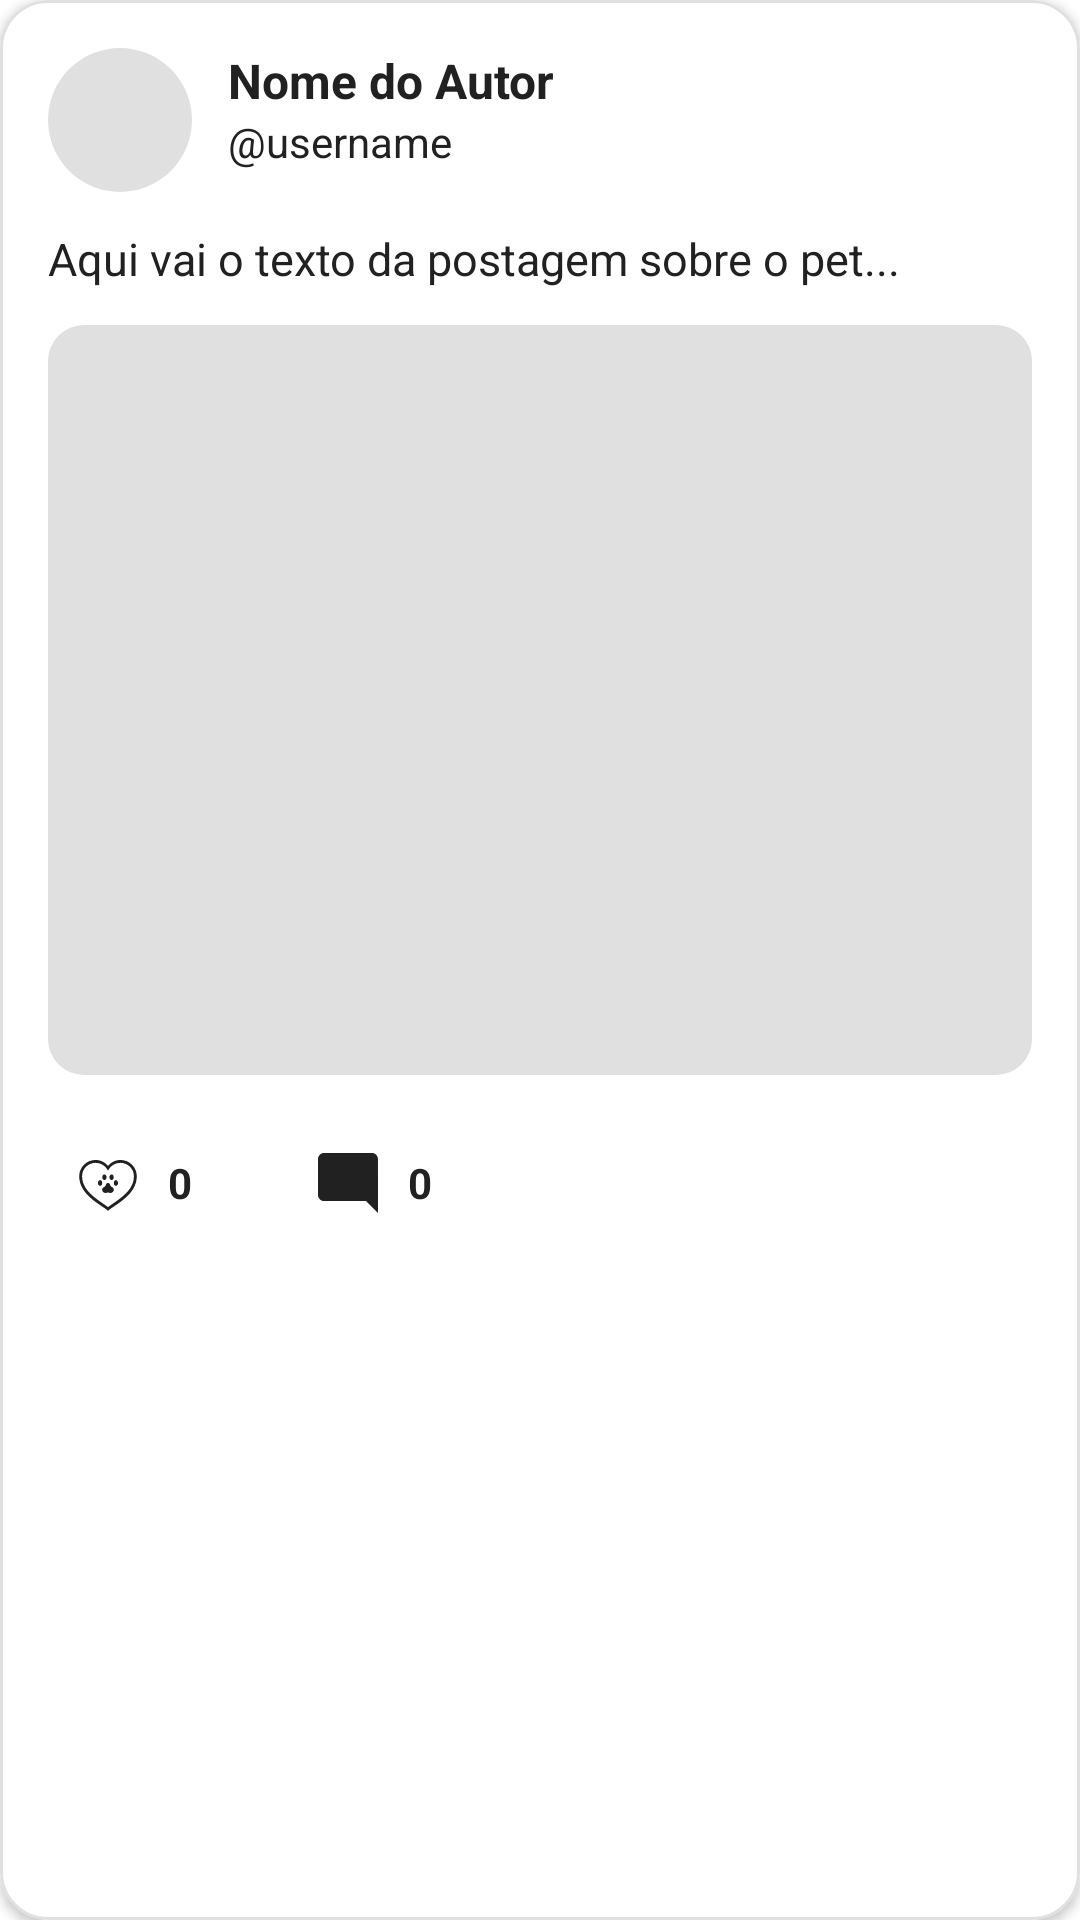

This screen was rendered from an Android layout file. Write that file and the resources it references.
<!-- AndroidManifest.xml: application theme AppTheme -->
<!-- res/layout/postagem_detalhe.xml -->
<?xml version="1.0" encoding="utf-8"?>
<com.google.android.material.card.MaterialCardView
    xmlns:android="http://schemas.android.com/apk/res/android"
    xmlns:app="http://schemas.android.com/apk/res-auto"
    android:layout_width="match_parent"
    android:layout_height="wrap_content"
    android:layout_marginHorizontal="16dp"
    android:layout_marginTop="16dp"
    app:cardBackgroundColor="@color/colorSurface"
    app:cardCornerRadius="16dp"
    app:cardElevation="2dp"
    app:strokeColor="@color/colorDivider"
    app:strokeWidth="1dp">

    <androidx.constraintlayout.widget.ConstraintLayout
        android:layout_width="match_parent"
        android:layout_height="wrap_content"
        android:padding="16dp">

        <com.google.android.material.imageview.ShapeableImageView
            android:id="@+id/imgAvatarAutor"
            android:layout_width="48dp"
            android:layout_height="48dp"
            android:scaleType="centerCrop"
            android:background="@color/colorDivider"
            app:shapeAppearanceOverlay="@style/ShapeAppearanceOverlay.App.CornerSize50Percent"
            app:layout_constraintStart_toStartOf="parent"
            app:layout_constraintTop_toTopOf="parent" />

        <TextView
            android:id="@+id/txtNomeAutor"
            android:layout_width="wrap_content"
            android:layout_height="wrap_content"
            android:layout_marginStart="12dp"
            android:text="Nome do Autor"
            android:textColor="@color/colorTextPrimary"
            android:textSize="16sp"
            android:textStyle="bold"
            app:layout_constraintStart_toEndOf="@+id/imgAvatarAutor"
            app:layout_constraintTop_toTopOf="@+id/imgAvatarAutor" />

        <TextView
            android:id="@+id/txtUsernameAutor"
            android:layout_width="wrap_content"
            android:layout_height="wrap_content"
            android:text="@username"
            android:textColor="@color/colorTextPrimary"
            android:textSize="14sp"
            app:layout_constraintStart_toStartOf="@+id/txtNomeAutor"
            app:layout_constraintTop_toBottomOf="@+id/txtNomeAutor" />

        <TextView
            android:id="@+id/txtTextoPostagem"
            android:layout_width="0dp"
            android:layout_height="wrap_content"
            android:layout_marginTop="12dp"
            android:text="Aqui vai o texto da postagem sobre o pet..."
            android:textColor="@color/colorTextPrimary"
            android:textSize="15sp"
            app:layout_constraintEnd_toEndOf="parent"
            app:layout_constraintStart_toStartOf="parent"
            app:layout_constraintTop_toBottomOf="@+id/imgAvatarAutor" />

        <com.google.android.material.card.MaterialCardView
            android:id="@+id/cardMidia"
            android:layout_width="0dp"
            android:layout_height="250dp"
            android:layout_marginTop="12dp"
            app:cardCornerRadius="12dp"
            app:cardElevation="0dp"
            app:layout_constraintEnd_toEndOf="parent"
            app:layout_constraintStart_toStartOf="parent"
            app:layout_constraintTop_toBottomOf="@+id/txtTextoPostagem">

            <com.google.android.exoplayer2.ui.StyledPlayerView
                android:id="@+id/videoMidiaPostagem"
                android:layout_width="match_parent"
                android:layout_height="match_parent"
                android:layout_gravity="center"
                android:visibility="gone" />

            <com.facebook.shimmer.ShimmerFrameLayout
                android:id="@+id/shimmer_view_container"
                android:layout_width="match_parent"
                android:layout_height="match_parent"
                android:visibility="gone">

                <View
                    android:layout_width="match_parent"
                    android:layout_height="match_parent"
                    android:background="@color/colorDivider" />
            </com.facebook.shimmer.ShimmerFrameLayout>

            <ImageView
                android:id="@+id/imgMidiaPostagem"
                android:layout_width="match_parent"
                android:layout_height="match_parent"
                android:scaleType="centerCrop"
                android:background="@color/colorDivider" />

            <ImageView
                android:id="@+id/iconePlayVideo"
                android:layout_width="64dp"
                android:layout_height="64dp"
                android:layout_gravity="center"
                android:src="@drawable/ic_play_circle_filled_24"
                android:visibility="gone"
                app:tint="#CCFFFFFF" />

        </com.google.android.material.card.MaterialCardView>

        <LinearLayout
            android:layout_width="match_parent"
            android:layout_height="wrap_content"
            android:layout_marginTop="16dp"
            android:orientation="horizontal"
            app:layout_constraintBottom_toBottomOf="parent"
            app:layout_constraintTop_toBottomOf="@+id/cardMidia">

            
            <LinearLayout
                android:id="@+id/btnCurtir"
                android:layout_width="wrap_content"
                android:layout_height="wrap_content"
                android:gravity="center_vertical"
                android:padding="8dp">

                <ImageView
                    android:id="@+id/iconeCoracao"
                    android:layout_width="24dp"
                    android:layout_height="24dp"
                    android:src="@drawable/ic_patinha_curtir"
                    app:tint="@color/colorTextPrimary" />

                <TextView
                    android:id="@+id/txtNumeroCurtidas"
                    android:layout_width="wrap_content"
                    android:layout_height="wrap_content"
                    android:layout_marginStart="8dp"
                    android:text="0"
                    android:textColor="@color/colorTextPrimary"
                    android:textStyle="bold" />
            </LinearLayout>


            <LinearLayout
                android:id="@+id/btnComentar"
                android:layout_width="wrap_content"
                android:layout_height="wrap_content"
                android:layout_marginStart="24dp"
                android:gravity="center_vertical"
                android:padding="8dp">

                <ImageView
                    android:layout_width="24dp"
                    android:layout_height="24dp"
                    android:src="@drawable/ic_mode_comment_black_24dp"
                    app:tint="@color/colorTextPrimary" />

                <TextView
                    android:id="@+id/txtNumeroComentarios"
                    android:layout_width="wrap_content"
                    android:layout_height="wrap_content"
                    android:layout_marginStart="8dp"
                    android:text="0"
                    android:textColor="@color/colorTextPrimary"
                    android:textStyle="bold" />
            </LinearLayout>
        </LinearLayout>
    </androidx.constraintlayout.widget.ConstraintLayout>
</com.google.android.material.card.MaterialCardView>
<!-- resources referenced by this layout -->
<resources>
  <color name="colorDivider">#E0E0E0</color>
  <color name="colorSurface">#FFFFFF</color>
  <color name="colorTextPrimary">#212121</color>
  <!-- drawable ic_mode_comment_black_24dp (drawable) -->
  <vector xmlns:android="http://schemas.android.com/apk/res/android"
          android:width="24dp"
          android:height="24dp"
          android:viewportWidth="24.0"
          android:viewportHeight="24.0">
      <path
          android:fillColor="#FFE1E1E1"
          android:pathData="M21.99,4c0,-1.1 -0.89,-2 -1.99,-2H4c-1.1,0 -2,0.9 -2,2v12c0,1.1 0.9,2 2,2h14l4,4 -0.01,-18z"/>
  </vector>
  <!-- drawable ic_patinha_curtir (drawable) -->
  <vector xmlns:android="http://schemas.android.com/apk/res/android"
      android:width="100dp"
      android:height="100dp"
      android:viewportWidth="50"
      android:viewportHeight="50">
    <path
        android:fillColor="#FF000000"
        android:pathData="M16.363,9C10.105,9 5,14.06 5,20.285C5,33.053 19.473,39.729 24.363,43.771L25,44.297L25.637,43.771C30.527,39.729 45,33.053 45,20.285C45,14.06 39.895,9 33.637,9C30.152,9 27.086,10.621 25,13.084C22.915,10.621 19.848,9 16.363,9zM16.363,11C19.631,11 22.493,12.656 24.168,15.16L25,16.402L25.83,15.162C27.506,12.658 30.371,11 33.637,11C38.822,11 43,15.15 43,20.285C43,31.175 30.746,37.279 25,41.77C19.254,37.279 7,31.175 7,20.285C7,15.15 11.178,11 16.363,11zM22.516,19.012C21.702,19.012 21.047,19.9 21.047,20.986C21.047,22.072 21.702,22.961 22.516,22.961C23.33,22.961 23.984,22.072 23.984,20.986C23.984,19.9 23.329,19.012 22.516,19.012zM27.492,19.012C26.673,19.012 26.016,19.902 26.016,20.99C26.016,22.078 26.673,22.971 27.492,22.971C28.31,22.971 28.971,22.078 28.971,20.99C28.971,19.902 28.311,19.012 27.492,19.012zM30.494,23C29.686,23 29.035,23.901 29.035,25C29.035,26.099 29.686,27 30.494,27C31.302,27 31.953,26.1 31.953,25C31.953,23.9 31.302,23 30.494,23zM19.492,23.002C18.674,23.002 18.016,23.902 18.016,25.002C18.016,26.102 18.673,27.002 19.492,27.002C20.311,27.002 20.969,26.102 20.969,25.002C20.969,23.902 20.31,23.002 19.492,23.002zM24.998,25.008C24.197,25.044 23.855,25.317 23.402,26.58C23.167,27.23 22.656,27.568 22.16,27.895C21.544,28.302 20.906,28.723 20.906,29.676C20.906,30.688 21.933,31.924 23.129,31.924C23.64,31.924 24.024,31.819 24.363,31.725C24.587,31.665 24.787,31.62 24.996,31.602C25.206,31.62 25.408,31.665 25.631,31.725C25.97,31.818 26.354,31.924 26.865,31.924C28.061,31.924 29.088,30.687 29.088,29.676C29.092,28.723 28.454,28.302 27.838,27.895C27.343,27.568 26.831,27.23 26.596,26.58C26.143,25.317 25.799,25.044 24.998,25.008z"/>
  </vector>
  <style name="ShapeAppearanceOverlay.App.CornerSize50Percent" parent="">
          <item name="cornerSize">50%</item>
      </style>
  <style name="AppTheme" parent="Theme.MaterialComponents.DayNight.NoActionBar">
          <item name="colorPrimary">@color/colorPrimary</item>
          <item name="colorPrimaryDark">@color/colorPrimaryDark</item>
          <item name="colorAccent">@color/colorAccent</item>
  
          <item name="android:statusBarColor">@color/colorPrimary</item>
          <item name="android:windowLightStatusBar">true</item>
  
          <item name="textInputStyle">@style/Widget.MaterialComponents.TextInputLayout.OutlinedBox</item>
          <item name="materialButtonStyle">@style/BotaoAmigoPet</item>
      </style>
  <color name="colorPrimary">#FF9800</color>
  <color name="colorPrimaryDark">#F57C00</color>
  <color name="colorAccent">#FFC107</color>
  <style name="BotaoAmigoPet" parent="Widget.MaterialComponents.Button">
          <item name="cornerRadius">28dp</item>
          <item name="android:stateListAnimator">@animator/btn_press</item>
      </style>
</resources>
